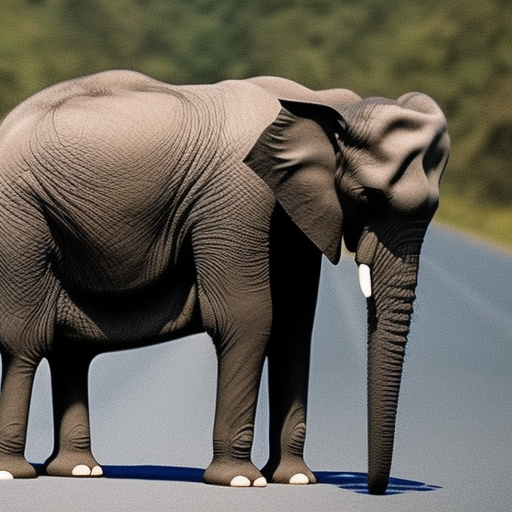
Generation parameters embedded in this image by AUTOMATIC1111 Stable Diffusion web UI or a fork of it (Forge, ...) (PNG 'parameters' text chunk):
a photo of a elephant with a bag 
Steps: 20, Sampler: Euler a, CFG scale: 7, Seed: 4286288724, Size: 512x512, Model hash: 4c86efd062, Model: model